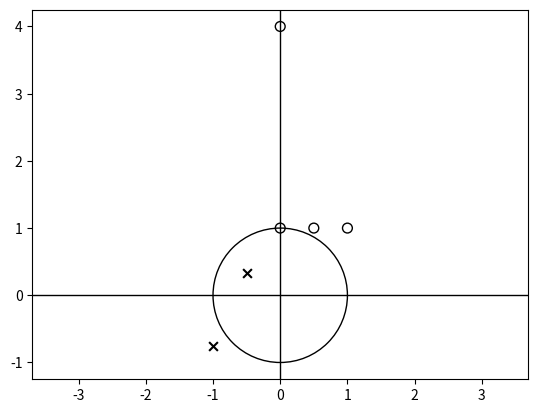

Source code (Python):
import matplotlib as mpl
import matplotlib.pyplot as plt
import numpy as np

def pole_zero_plot(zpk, unitcircle=False, ax=None):
    """
    Create pole zero plots for as seen in the signal processing domain.

    zpk : list
        Nested list containing zeros at zpk[0] and poles at zpk[1].
    unitcircle : bool
        Plot unit circle.
    ax : matplotlib axes object
        Optionally specify an axes object.
    """
    zeros = zpk[0]
    poles = zpk[1]

    if ax == None:
        ax = plt.gca()
    
    ax.set_aspect(aspect='equal', adjustable='datalim')

    if unitcircle:
        patch = mpl.patches.Circle((0,0), 1, facecolor='None', edgecolor='k')
        ax.add_patch(patch)
    
    # origin
    origin_lw = 1
    ax.axhline(y=0, color='k', lw=origin_lw)
    ax.axvline(x=0, color='k', lw=origin_lw)

    # plot
    symbol_scale = 40
    zorder = 2.5
    ax.scatter(np.real(poles), np.imag(poles), marker="x", s=symbol_scale, c='k', zorder=zorder, label="Poles")
    ax.scatter(np.real(zeros), np.imag(zeros), marker="o", s=symbol_scale*1.25, color='None', edgecolor='k', zorder=zorder, label="Zeros")

if __name__ == '__main__':
    plt.figure()
    pole_zero_plot(zpk=[(1+1j,0.5+1j, 1j, 4j),(-1-0.75j,-0.5+0.333j)], unitcircle=True)
    plt.show()


